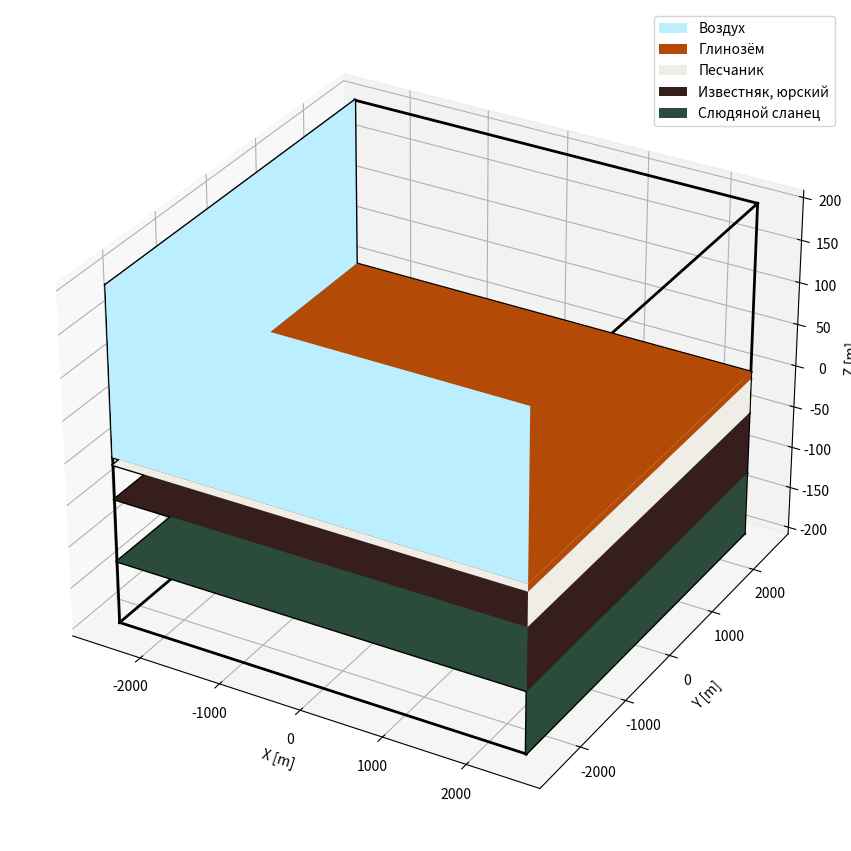

Source code (Python):
import matplotlib.pyplot as plt
import numpy as np
from matplotlib.patches import Rectangle
from mpl_toolkits.mplot3d import Axes3D
from mpl_toolkits.mplot3d.art3d import Poly3DCollection, Line3DCollection


fig = plt.figure(figsize=(19.80, 10.80))
ax = fig.add_subplot(111, projection='3d')

# воздух
v = np.array([[-2500, -2500, 0],   [ 2500, -2500, 0],   [-2500,  2500, 0],   [ 2500,  2500, 0],
              [-2500, -2500, 200], [ 2500, -2500, 200], [-2500,  2500, 200], [ 2500,  2500, 200],])
verts = [[v[0], v[1], v[5], v[4]],
         [v[0], v[2], v[6], v[4]]]
ax.add_collection3d(Poly3DCollection(verts, facecolors='#bbeeff', linewidths=1)).set_label("Воздух")

# Глинозём
v = np.array([[-2500, -2500, -9],   [ 2500, -2500, -9],   [-2500,  2500, -9],   [ 2500,  2500, -9],
              [-2500, -2500,  0],   [ 2500, -2500,  0],   [-2500,  2500,  0],   [ 2500,  2500,  0]])
verts = [[v[4], v[5], v[7], v[6]],
         [v[2], v[3], v[7], v[6]],
         [v[1], v[3], v[7], v[5]]]
ax.add_collection3d(Poly3DCollection(verts, facecolors='#b34b06', linewidths=1)).set_label("Глинозём")
# Песчаник
v = np.array([[-2500, -2500, -50],   [ 2500, -2500, -50],   [-2500,  2500, -50],   [ 2500,  2500, -50],
              [-2500, -2500,  -9],   [ 2500, -2500,  -9],   [-2500,  2500,  -9],   [ 2500,  2500,  -9]])
verts = [[v[4], v[5], v[7], v[6]],
         [v[2], v[3], v[7], v[6]],
         [v[1], v[3], v[7], v[5]]]
ax.add_collection3d(Poly3DCollection(verts, facecolors='#efede6', linewidths=1)).set_label("Песчаник")
# Известняк, юрский
v = np.array([[-2500, -2500, -125],   [ 2500, -2500, -125],   [-2500,  2500, -125],   [ 2500,  2500, -125],
              [-2500, -2500,  -50],   [ 2500, -2500,  -50],   [-2500,  2500,  -50],   [ 2500,  2500,  -50]])
verts = [[v[4], v[5], v[7], v[6]],
         [v[2], v[3], v[7], v[6]],
         [v[1], v[3], v[7], v[5]]]
ax.add_collection3d(Poly3DCollection(verts, facecolors='#351e1c', linewidths=1)).set_label("Известняк, юрский")
# Слюдяной сланец
v = np.array([[-2500, -2500, -200],   [ 2500, -2500, -200],   [-2500,  2500, -200],   [ 2500,  2500, -200],
              [-2500, -2500, -125],   [ 2500, -2500, -125],   [-2500,  2500, -125],   [ 2500,  2500, -125]])
verts = [[v[4], v[5], v[7], v[6]],
         [v[2], v[3], v[7], v[6]],
         [v[1], v[3], v[7], v[5]]]
ax.add_collection3d(Poly3DCollection(verts, facecolors='#2c4c3b', linewidths=1)).set_label("Слюдяной сланец")

# серебро
#plt.subplot().add_patch(Rectangle((105, -150.0), 200, 40, facecolor = "#9c9c9c")).set_label("серебро")
# золото
#plt.subplot().add_patch(Rectangle((1205, -180.0), 550, 10, facecolor = "#e5d08f")).set_label("золото")
# грунтовые воды
#plt.subplot().add_patch(Rectangle((2205, -40.0), 150, 10, facecolor = "#3366ff")).set_label("грунтовые воды")
# медь
#plt.subplot().add_patch(Rectangle((955, -85.0), 350, 10, facecolor = "#b27862")).set_label("медь")

ax.plot([-2500.0, -2500.0], [-2500.0,  2500.0], zs = [0.0, 0.0], color = 'black', linewidth=2.0)
ax.plot([-2500.0,  2500.0], [ 2500.0,  2500.0], zs = [0.0, 0.0], color = 'black', linewidth=2.0)
ax.plot([ 2500.0,  2500.0], [ 2500.0, -2500.0], zs = [0.0, 0.0], color = 'black', linewidth=2.0)
ax.plot([ 2500.0, -2500.0], [-2500.0, -2500.0], zs = [0.0, 0.0], color = 'black', linewidth=2.0)

ax.plot([-2500.0, -2500.0], [-2500.0,  2500.0], zs = [200.0, 200.0], color = 'black', linewidth=2.0)
ax.plot([-2500.0,  2500.0], [ 2500.0,  2500.0], zs = [200.0, 200.0], color = 'black', linewidth=2.0)
ax.plot([ 2500.0,  2500.0], [ 2500.0, -2500.0], zs = [200.0, 200.0], color = 'black', linewidth=2.0)
ax.plot([ 2500.0, -2500.0], [-2500.0, -2500.0], zs = [200.0, 200.0], color = 'black', linewidth=2.0)

ax.plot([-2500.0, -2500.0], [-2500.0,  2500.0], zs = [-9.0, -9.0], color = 'black', linewidth=2.0)
ax.plot([-2500.0,  2500.0], [ 2500.0,  2500.0], zs = [-9.0, -9.0], color = 'black', linewidth=2.0)
ax.plot([ 2500.0,  2500.0], [ 2500.0, -2500.0], zs = [-9.0, -9.0], color = 'black', linewidth=2.0)
ax.plot([ 2500.0, -2500.0], [-2500.0, -2500.0], zs = [-9.0, -9.0], color = 'black', linewidth=2.0)

ax.plot([-2500.0, -2500.0], [-2500.0,  2500.0], zs = [-50.0, -50.0], color = 'black', linewidth=2.0)
ax.plot([-2500.0,  2500.0], [ 2500.0,  2500.0], zs = [-50.0, -50.0], color = 'black', linewidth=2.0)
ax.plot([ 2500.0,  2500.0], [ 2500.0, -2500.0], zs = [-50.0, -50.0], color = 'black', linewidth=2.0)
ax.plot([ 2500.0, -2500.0], [-2500.0, -2500.0], zs = [-50.0, -50.0], color = 'black', linewidth=2.0)

ax.plot([-2500.0, -2500.0], [-2500.0,  2500.0], zs = [-125.0, -125.0], color = 'black', linewidth=2.0)
ax.plot([-2500.0,  2500.0], [ 2500.0,  2500.0], zs = [-125.0, -125.0], color = 'black', linewidth=2.0)
ax.plot([ 2500.0,  2500.0], [ 2500.0, -2500.0], zs = [-125.0, -125.0], color = 'black', linewidth=2.0)
ax.plot([ 2500.0, -2500.0], [-2500.0, -2500.0], zs = [-125.0, -125.0], color = 'black', linewidth=2.0)

ax.plot([-2500.0, -2500.0], [-2500.0,  2500.0], zs = [-200.0, -200.0], color = 'black', linewidth=2.0)
ax.plot([-2500.0,  2500.0], [ 2500.0,  2500.0], zs = [-200.0, -200.0], color = 'black', linewidth=2.0)
ax.plot([ 2500.0,  2500.0], [ 2500.0, -2500.0], zs = [-200.0, -200.0], color = 'black', linewidth=2.0)
ax.plot([ 2500.0, -2500.0], [-2500.0, -2500.0], zs = [-200.0, -200.0], color = 'black', linewidth=2.0)

ax.plot([-2500.0, -2500.0], [-2500.0, -2500.0], zs = [-200.0, 200.0], color = 'black', linewidth=2.0)
ax.plot([-2500.0, -2500.0], [ 2500.0,  2500.0], zs = [-200.0, 200.0], color = 'black', linewidth=2.0)
ax.plot([ 2500.0,  2500.0], [-2500.0, -2500.0], zs = [-200.0, 200.0], color = 'black', linewidth=2.0)
ax.plot([ 2500.0,  2500.0], [ 2500.0,  2500.0], zs = [-200.0, 200.0], color = 'black', linewidth=2.0)

plt.subplot().legend(loc='upper right')
ax.set(
    xlabel='X [m]',
    ylabel='Y [m]',
    zlabel='Z [m]',
)
plt.show()